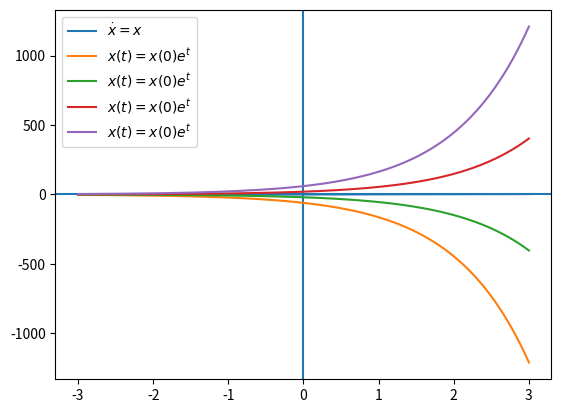
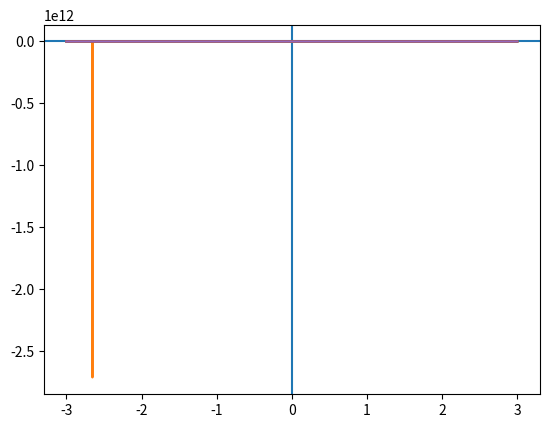

The script that saved these images, in order:
import numpy as np
import matplotlib.pyplot as plt
from scipy.integrate import odeint


xmax = 3.
xmin = -xmax
x_n = 9000

t = np.linspace(xmin, xmax, x_n)
x = t
x_0 = [-3.,-1., 1., 3]

def f0(x, t): return x 
def f1(x, t): return 1-pow(x,2)
X0 = odeint(f0, x_0, t)
X1 = odeint(f1, x_0, t)

plt.figure(1)
plt.axhline(); plt.axvline()
plt.plot(t, f0(x,t), label="$\dot{x}=x$")

#fix legend, if-else
plt.plot(t, X0, label="$x(t)=x(0)e^{t}$")
plt.legend()

plt.show()

plt.figure(2)
plt.axhline(); plt.axvline()
plt.plot(t, f1(x,t), label="\dot{x}=1-x^{2}")

plt.plot(t, X1, label="")
